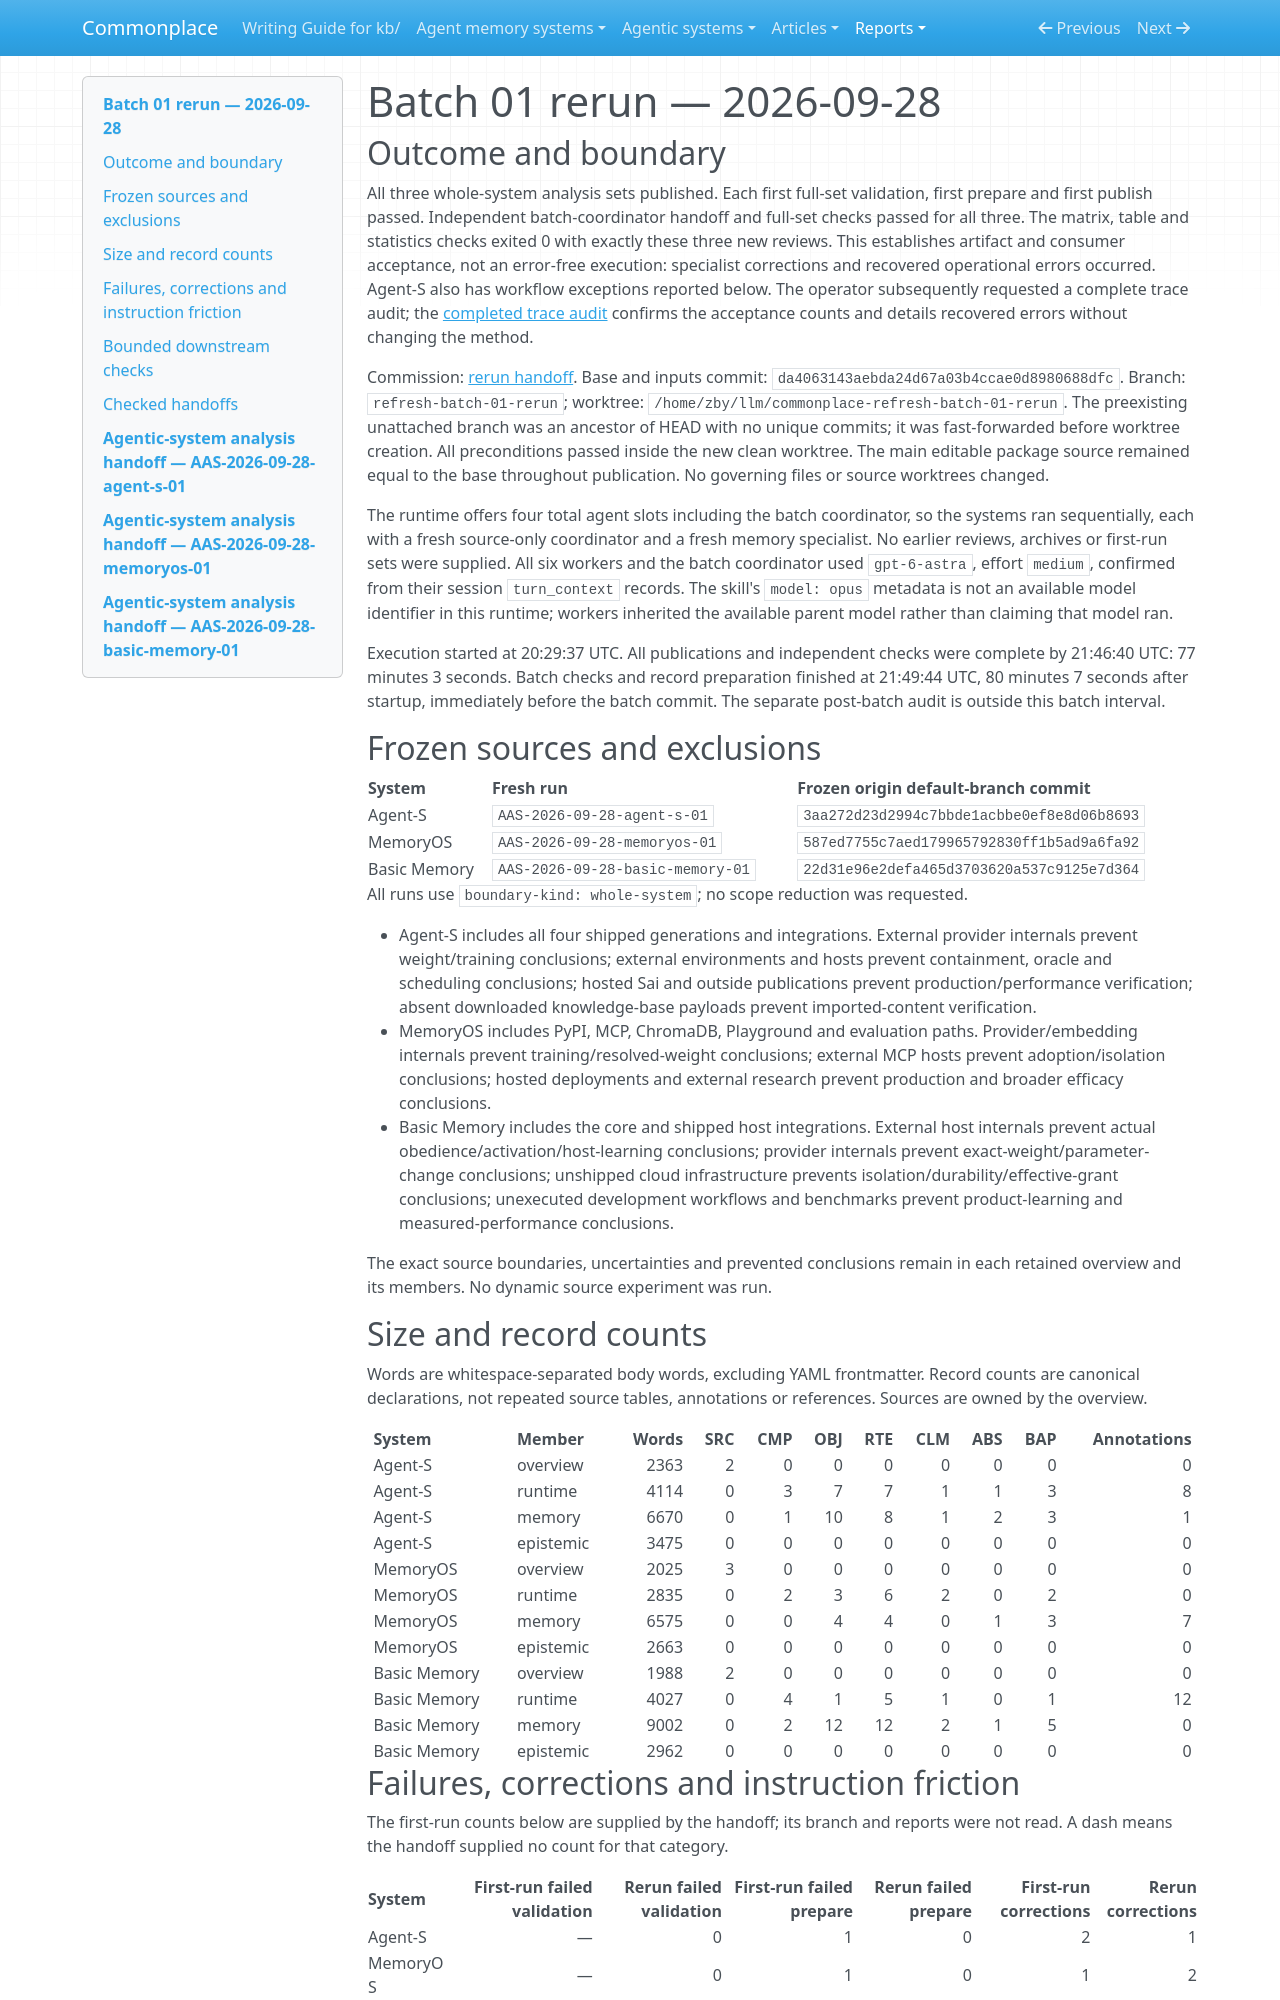

repository: zby/commonplace · page: reports/retained/agentic-analysis-output-documents-20261002/captures/batch-01-rerun-2026-09-28/index.html · generator: mkdocs

# Batch 01 rerun — 2026-09-28

## Outcome and boundary

All three whole-system analysis sets published. Each first full-set validation,
first prepare and first publish passed. Independent batch-coordinator handoff
and full-set checks passed for all three. The matrix, table and statistics
checks exited 0 with exactly these three new reviews. This establishes artifact
and consumer acceptance, not an error-free execution: specialist corrections
and recovered operational errors occurred. Agent-S also has workflow exceptions
reported below. The operator subsequently requested a complete trace audit;
the [completed trace audit](./batch-01-rerun-trace-audit-2026-09-28.md) confirms the
acceptance counts and details recovered errors without changing the method.

Commission: [rerun handoff](./batch-01-rerun-handoff.md). Base and inputs commit:
`da4063143aebda24d67a03b4ccae0d8980688dfc`. Branch:
`refresh-batch-01-rerun`; worktree:
`/home/zby/llm/commonplace-refresh-batch-01-rerun`.
The preexisting unattached branch was an ancestor of HEAD with no unique commits;
it was fast-forwarded before worktree creation. All preconditions passed inside
the new clean worktree. The main editable package source remained equal to the
base throughout publication. No governing files or source worktrees changed.

The runtime offers four total agent slots including the batch coordinator, so
the systems ran sequentially, each with a fresh source-only coordinator and a
fresh memory specialist. No earlier reviews, archives or first-run sets were
supplied. All six workers and the batch coordinator used `gpt-6-astra`, effort
`medium`, confirmed from their session `turn_context` records. The skill's
`model: opus` metadata is not an available model identifier in this runtime;
workers inherited the available parent model rather than claiming that model ran.

Execution started at 20:29:37 UTC. All publications and independent checks were
complete by 21:46:40 UTC: 77 minutes 3 seconds. Batch checks and record preparation finished at 21:49:44 UTC,
80 minutes 7 seconds after startup, immediately before the batch commit.
The separate post-batch audit is outside this batch interval.

## Frozen sources and exclusions

| System | Fresh run | Frozen origin default-branch commit |
|---|---|---|
| Agent-S | `AAS-2026-09-28-agent-s-01` | `3aa272d23d2994c7bbde1acbbe0ef8e8d06b8693` |
| MemoryOS | `AAS-2026-09-28-memoryos-01` | `587ed7755c7aed179965792830ff1b5ad9a6fa92` |
| Basic Memory | `AAS-2026-09-28-basic-memory-01` | `22d31e96e2defa465d3703620a537c9125e7d364` |

All runs use `boundary-kind: whole-system`; no scope reduction was requested.

- Agent-S includes all four shipped generations and integrations. External
  provider internals prevent weight/training conclusions; external environments
  and hosts prevent containment, oracle and scheduling conclusions; hosted Sai
  and outside publications prevent production/performance verification; absent
  downloaded knowledge-base payloads prevent imported-content verification.
- MemoryOS includes PyPI, MCP, ChromaDB, Playground and evaluation paths.
  Provider/embedding internals prevent training/resolved-weight conclusions;
  external MCP hosts prevent adoption/isolation conclusions; hosted deployments
  and external research prevent production and broader efficacy conclusions.
- Basic Memory includes the core and shipped host integrations. External host
  internals prevent actual obedience/activation/host-learning conclusions;
  provider internals prevent exact-weight/parameter-change conclusions; unshipped
  cloud infrastructure prevents isolation/durability/effective-grant conclusions;
  unexecuted development workflows and benchmarks prevent product-learning and
  measured-performance conclusions.

The exact source boundaries, uncertainties and prevented conclusions remain in
each retained overview and its members. No dynamic source experiment was run.

## Size and record counts

Words are whitespace-separated body words, excluding YAML frontmatter. Record
counts are canonical declarations, not repeated source tables, annotations or
references. Sources are owned by the overview.

| System | Member | Words | SRC | CMP | OBJ | RTE | CLM | ABS | BAP | Annotations |
|---|---|---:|---:|---:|---:|---:|---:|---:|---:|---:|
| Agent-S | overview | 2363 | 2 | 0 | 0 | 0 | 0 | 0 | 0 | 0 |
| Agent-S | runtime | 4114 | 0 | 3 | 7 | 7 | 1 | 1 | 3 | 8 |
| Agent-S | memory | 6670 | 0 | 1 | 10 | 8 | 1 | 2 | 3 | 1 |
| Agent-S | epistemic | 3475 | 0 | 0 | 0 | 0 | 0 | 0 | 0 | 0 |
| MemoryOS | overview | 2025 | 3 | 0 | 0 | 0 | 0 | 0 | 0 | 0 |
| MemoryOS | runtime | 2835 | 0 | 2 | 3 | 6 | 2 | 0 | 2 | 0 |
| MemoryOS | memory | 6575 | 0 | 0 | 4 | 4 | 0 | 1 | 3 | 7 |
| MemoryOS | epistemic | 2663 | 0 | 0 | 0 | 0 | 0 | 0 | 0 | 0 |
| Basic Memory | overview | 1988 | 2 | 0 | 0 | 0 | 0 | 0 | 0 | 0 |
| Basic Memory | runtime | 4027 | 0 | 4 | 1 | 5 | 1 | 0 | 1 | 12 |
| Basic Memory | memory | 9002 | 0 | 2 | 12 | 12 | 2 | 1 | 5 | 0 |
| Basic Memory | epistemic | 2962 | 0 | 0 | 0 | 0 | 0 | 0 | 0 | 0 |
